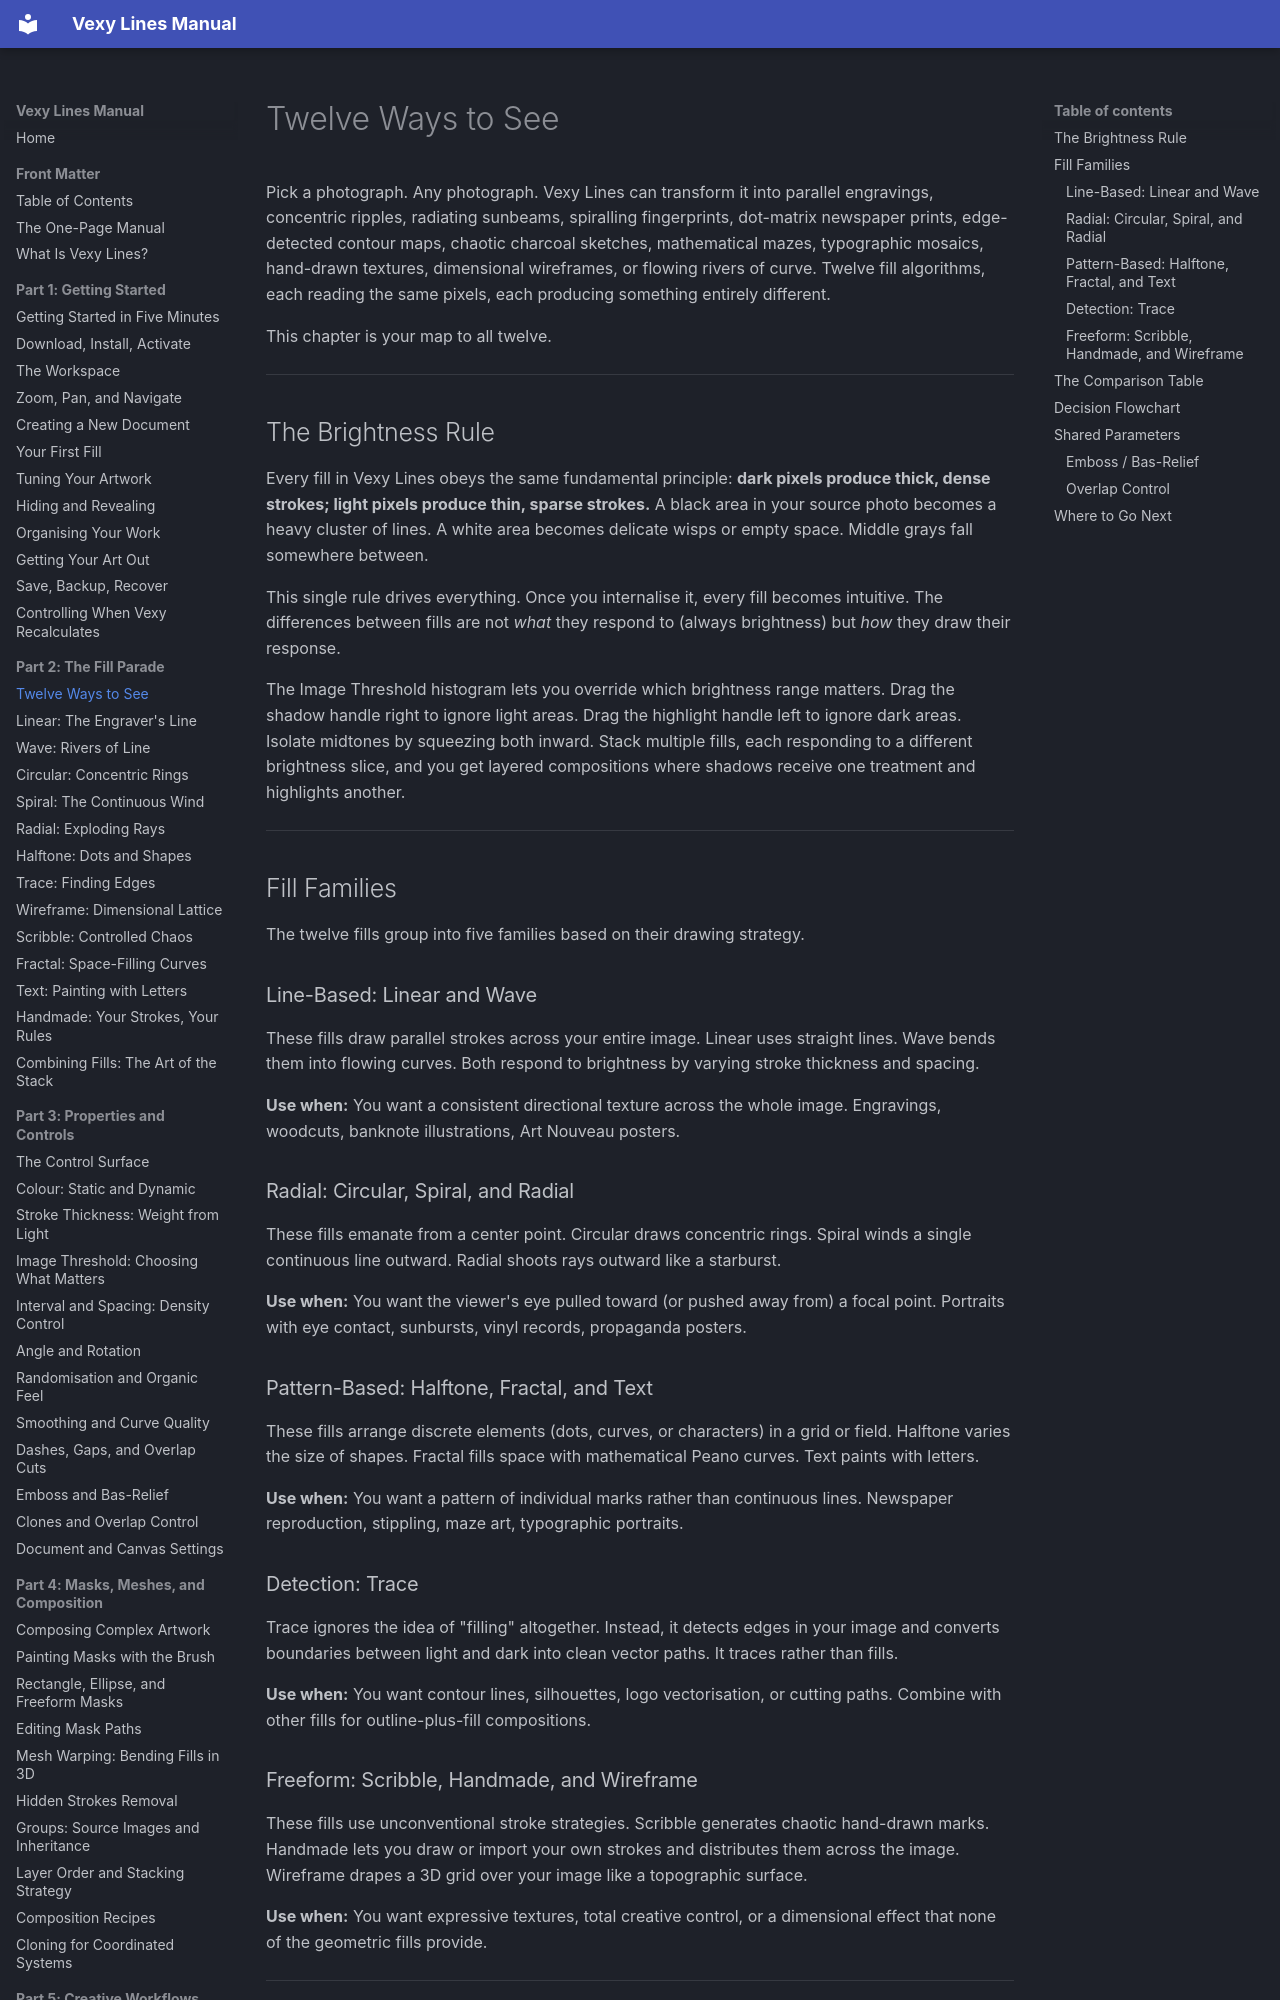

repository: vexyart/vexy-lines · page: 201-part2-tldr/index.html · generator: mkdocs

# Twelve Ways to See

Pick a photograph. Any photograph. Vexy Lines can transform it into parallel engravings, concentric ripples, radiating sunbeams, spiralling fingerprints, dot-matrix newspaper prints, edge-detected contour maps, chaotic charcoal sketches, mathematical mazes, typographic mosaics, hand-drawn textures, dimensional wireframes, or flowing rivers of curve. Twelve fill algorithms, each reading the same pixels, each producing something entirely different.

This chapter is your map to all twelve.

---

## The Brightness Rule

Every fill in Vexy Lines obeys the same fundamental principle: **dark pixels produce thick, dense strokes; light pixels produce thin, sparse strokes.** A black area in your source photo becomes a heavy cluster of lines. A white area becomes delicate wisps or empty space. Middle grays fall somewhere between.

This single rule drives everything. Once you internalise it, every fill becomes intuitive. The differences between fills are not *what* they respond to (always brightness) but *how* they draw their response.

The Image Threshold histogram lets you override which brightness range matters. Drag the shadow handle right to ignore light areas. Drag the highlight handle left to ignore dark areas. Isolate midtones by squeezing both inward. Stack multiple fills, each responding to a different brightness slice, and you get layered compositions where shadows receive one treatment and highlights another.

---

## Fill Families

The twelve fills group into five families based on their drawing strategy.

### Line-Based: Linear and Wave

These fills draw parallel strokes across your entire image. Linear uses straight lines. Wave bends them into flowing curves. Both respond to brightness by varying stroke thickness and spacing.

**Use when:** You want a consistent directional texture across the whole image. Engravings, woodcuts, banknote illustrations, Art Nouveau posters.

### Radial: Circular, Spiral, and Radial

These fills emanate from a center point. Circular draws concentric rings. Spiral winds a single continuous line outward. Radial shoots rays outward like a starburst.

**Use when:** You want the viewer's eye pulled toward (or pushed away from) a focal point. Portraits with eye contact, sunbursts, vinyl records, propaganda posters.

### Pattern-Based: Halftone, Fractal, and Text

These fills arrange discrete elements (dots, curves, or characters) in a grid or field. Halftone varies the size of shapes. Fractal fills space with mathematical Peano curves. Text paints with letters.

**Use when:** You want a pattern of individual marks rather than continuous lines. Newspaper reproduction, stippling, maze art, typographic portraits.

### Detection: Trace

Trace ignores the idea of "filling" altogether. Instead, it detects edges in your image and converts boundaries between light and dark into clean vector paths. It traces rather than fills.

**Use when:** You want contour lines, silhouettes, logo vectorisation, or cutting paths. Combine with other fills for outline-plus-fill compositions.
